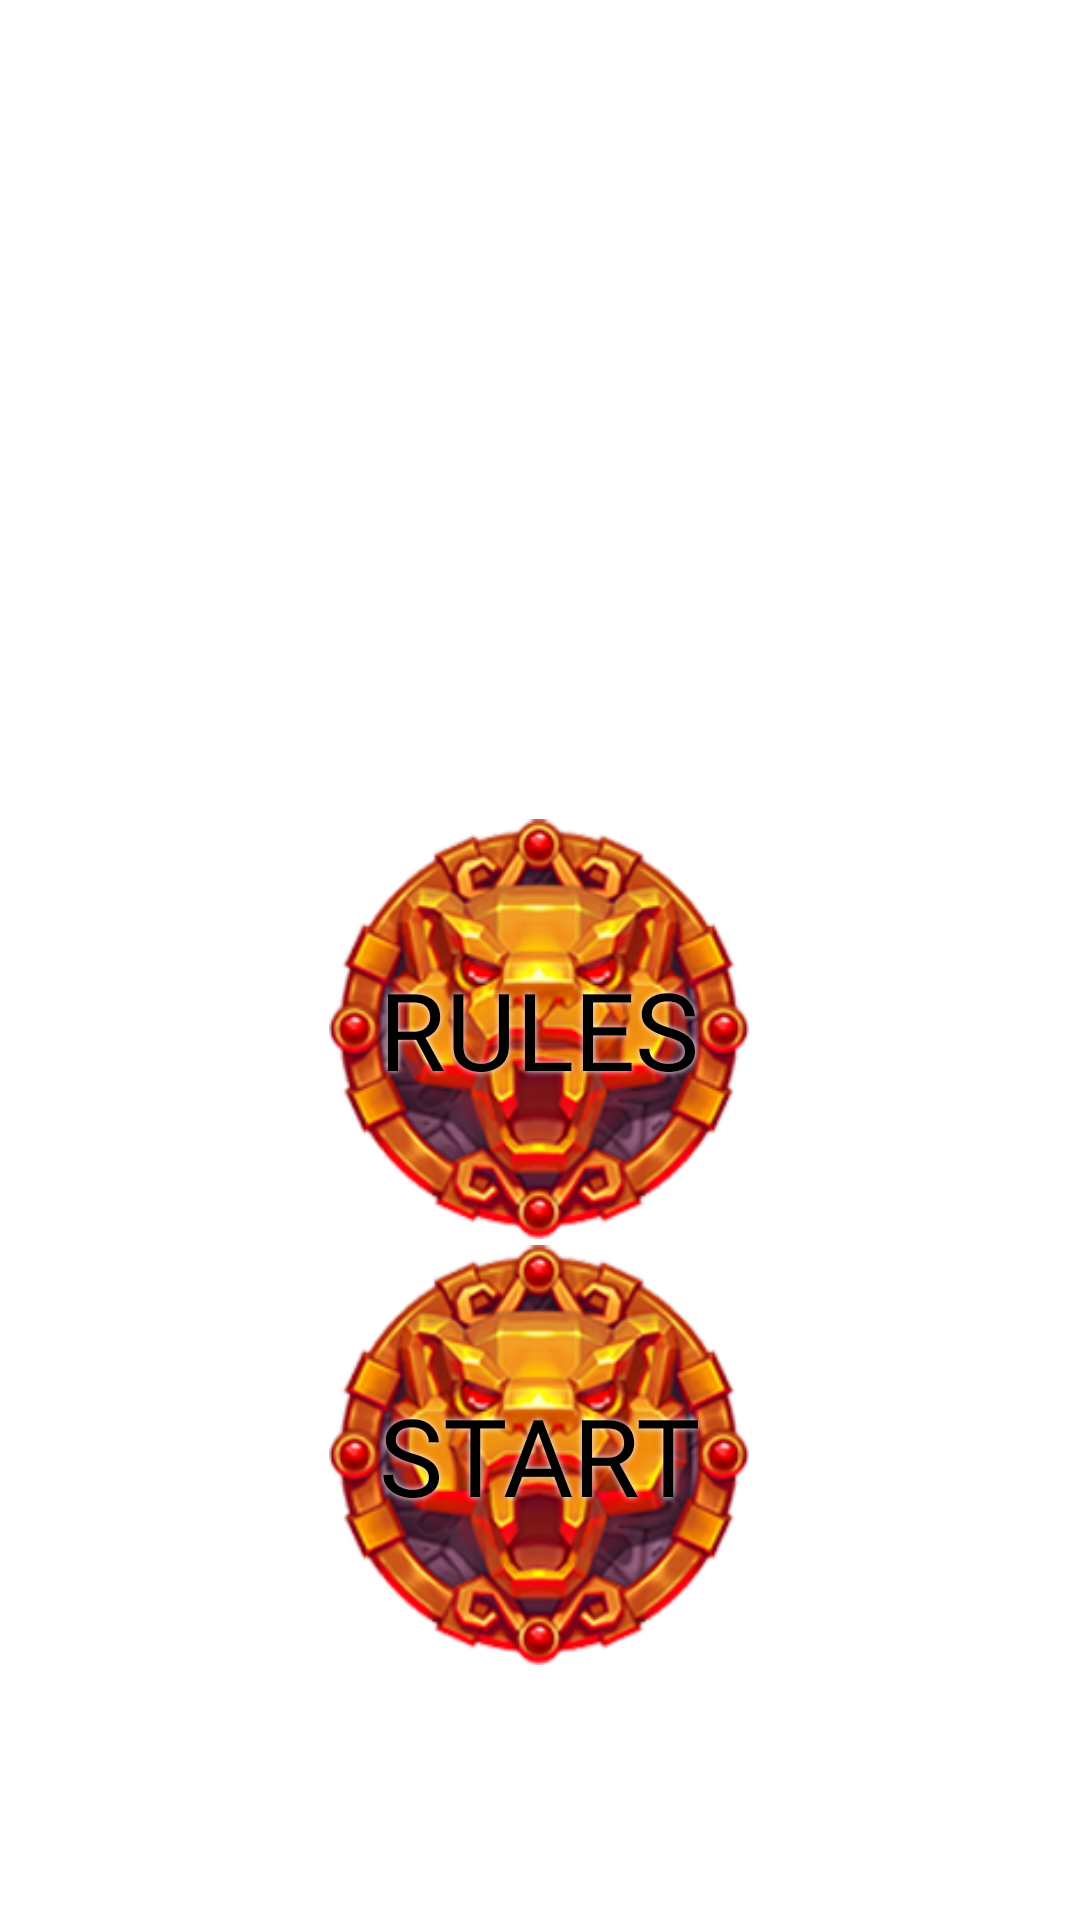

Reconstruct the res/layout file that produces this screen, plus the resources it refers to.
<!-- AndroidManifest.xml: application theme Theme.AztecSun -->
<!-- res/layout/activity_resu.xml -->
<?xml version="1.0" encoding="utf-8"?>
<androidx.constraintlayout.widget.ConstraintLayout xmlns:android="http://schemas.android.com/apk/res/android"
    xmlns:app="http://schemas.android.com/apk/res-auto"
    xmlns:tools="http://schemas.android.com/tools"
    android:layout_width="match_parent"
    android:layout_height="match_parent"
    android:background="@drawable/background"
    tools:context="com.wb.goog.injusti.white.Resu">

    <TextView
        android:id="@+id/scoret"
        android:layout_width="wrap_content"
        android:layout_height="wrap_content"
        android:fontFamily="@font/fons"
        android:shadowColor="@color/black"
        android:shadowRadius="5"
        android:gravity="center"
        android:textColor="@color/white"
        android:textAllCaps="true"
        android:textSize="50dp"
        app:layout_constraintBottom_toTopOf="@+id/rules"
        app:layout_constraintEnd_toEndOf="parent"
        app:layout_constraintHorizontal_bias="0.497"
        app:layout_constraintStart_toStartOf="parent"
        app:layout_constraintTop_toTopOf="parent"
        app:layout_constraintVertical_bias="0.615" />

    <androidx.constraintlayout.utils.widget.MotionButton
        android:id="@+id/start"
        android:layout_width="140dp"
        android:layout_height="140dp"
        android:text="Start"
        android:textColor="@color/black"
        android:fontFamily="@font/fons"
        android:textSize="36dp"
        android:shadowColor="@color/white"
        android:shadowRadius="5"
        android:background="@drawable/spon"
        app:layout_constraintBottom_toBottomOf="parent"
        app:layout_constraintEnd_toEndOf="parent"
        app:layout_constraintHorizontal_bias="0.498"
        app:layout_constraintStart_toStartOf="parent"
        app:layout_constraintTop_toTopOf="parent"
        app:layout_constraintVertical_bias="0.83" />

    <androidx.constraintlayout.utils.widget.MotionButton
        android:id="@+id/rules"
        android:layout_width="140dp"
        android:layout_height="140dp"
        android:text="Rules"
        android:textColor="@color/black"
        android:fontFamily="@font/fons"
        android:textSize="36dp"
        android:shadowColor="@color/white"
        android:shadowRadius="5"
        android:background="@drawable/spon"
        app:layout_constraintBottom_toBottomOf="parent"
        app:layout_constraintEnd_toEndOf="parent"
        app:layout_constraintHorizontal_bias="0.498"
        app:layout_constraintStart_toStartOf="parent"
        app:layout_constraintTop_toTopOf="parent"
        app:layout_constraintVertical_bias="0.546" />

</androidx.constraintlayout.widget.ConstraintLayout>
<!-- resources referenced by this layout -->
<resources>
  <!-- drawable spon: png bitmap (drawable, 69807 bytes) -->
  <style name="Theme.AztecSun" parent="Theme.MaterialComponents.DayNight.NoActionBar">
          
          <item name="colorPrimary">@color/purple_500</item>
          <item name="colorPrimaryVariant">@color/purple_700</item>
          <item name="colorOnPrimary">@color/white</item>
          
          <item name="colorSecondary">@color/teal_200</item>
          <item name="colorSecondaryVariant">@color/teal_700</item>
          <item name="colorOnSecondary">@color/black</item>
          
          <item name="android:statusBarColor">@color/black</item>
          
      </style>
  <!-- not gathered from this repository: default colours our renderer supplied (Android Studio template values) -->
  <color name="purple_500">#FF6200EE</color>
  <color name="purple_700">#FF3700B3</color>
  <color name="teal_200">#FF03DAC5</color>
  <color name="teal_700">#FF018786</color>
  <color name="black">#FF000000</color>
  <color name="white">#FFFFFFFF</color>
</resources>
